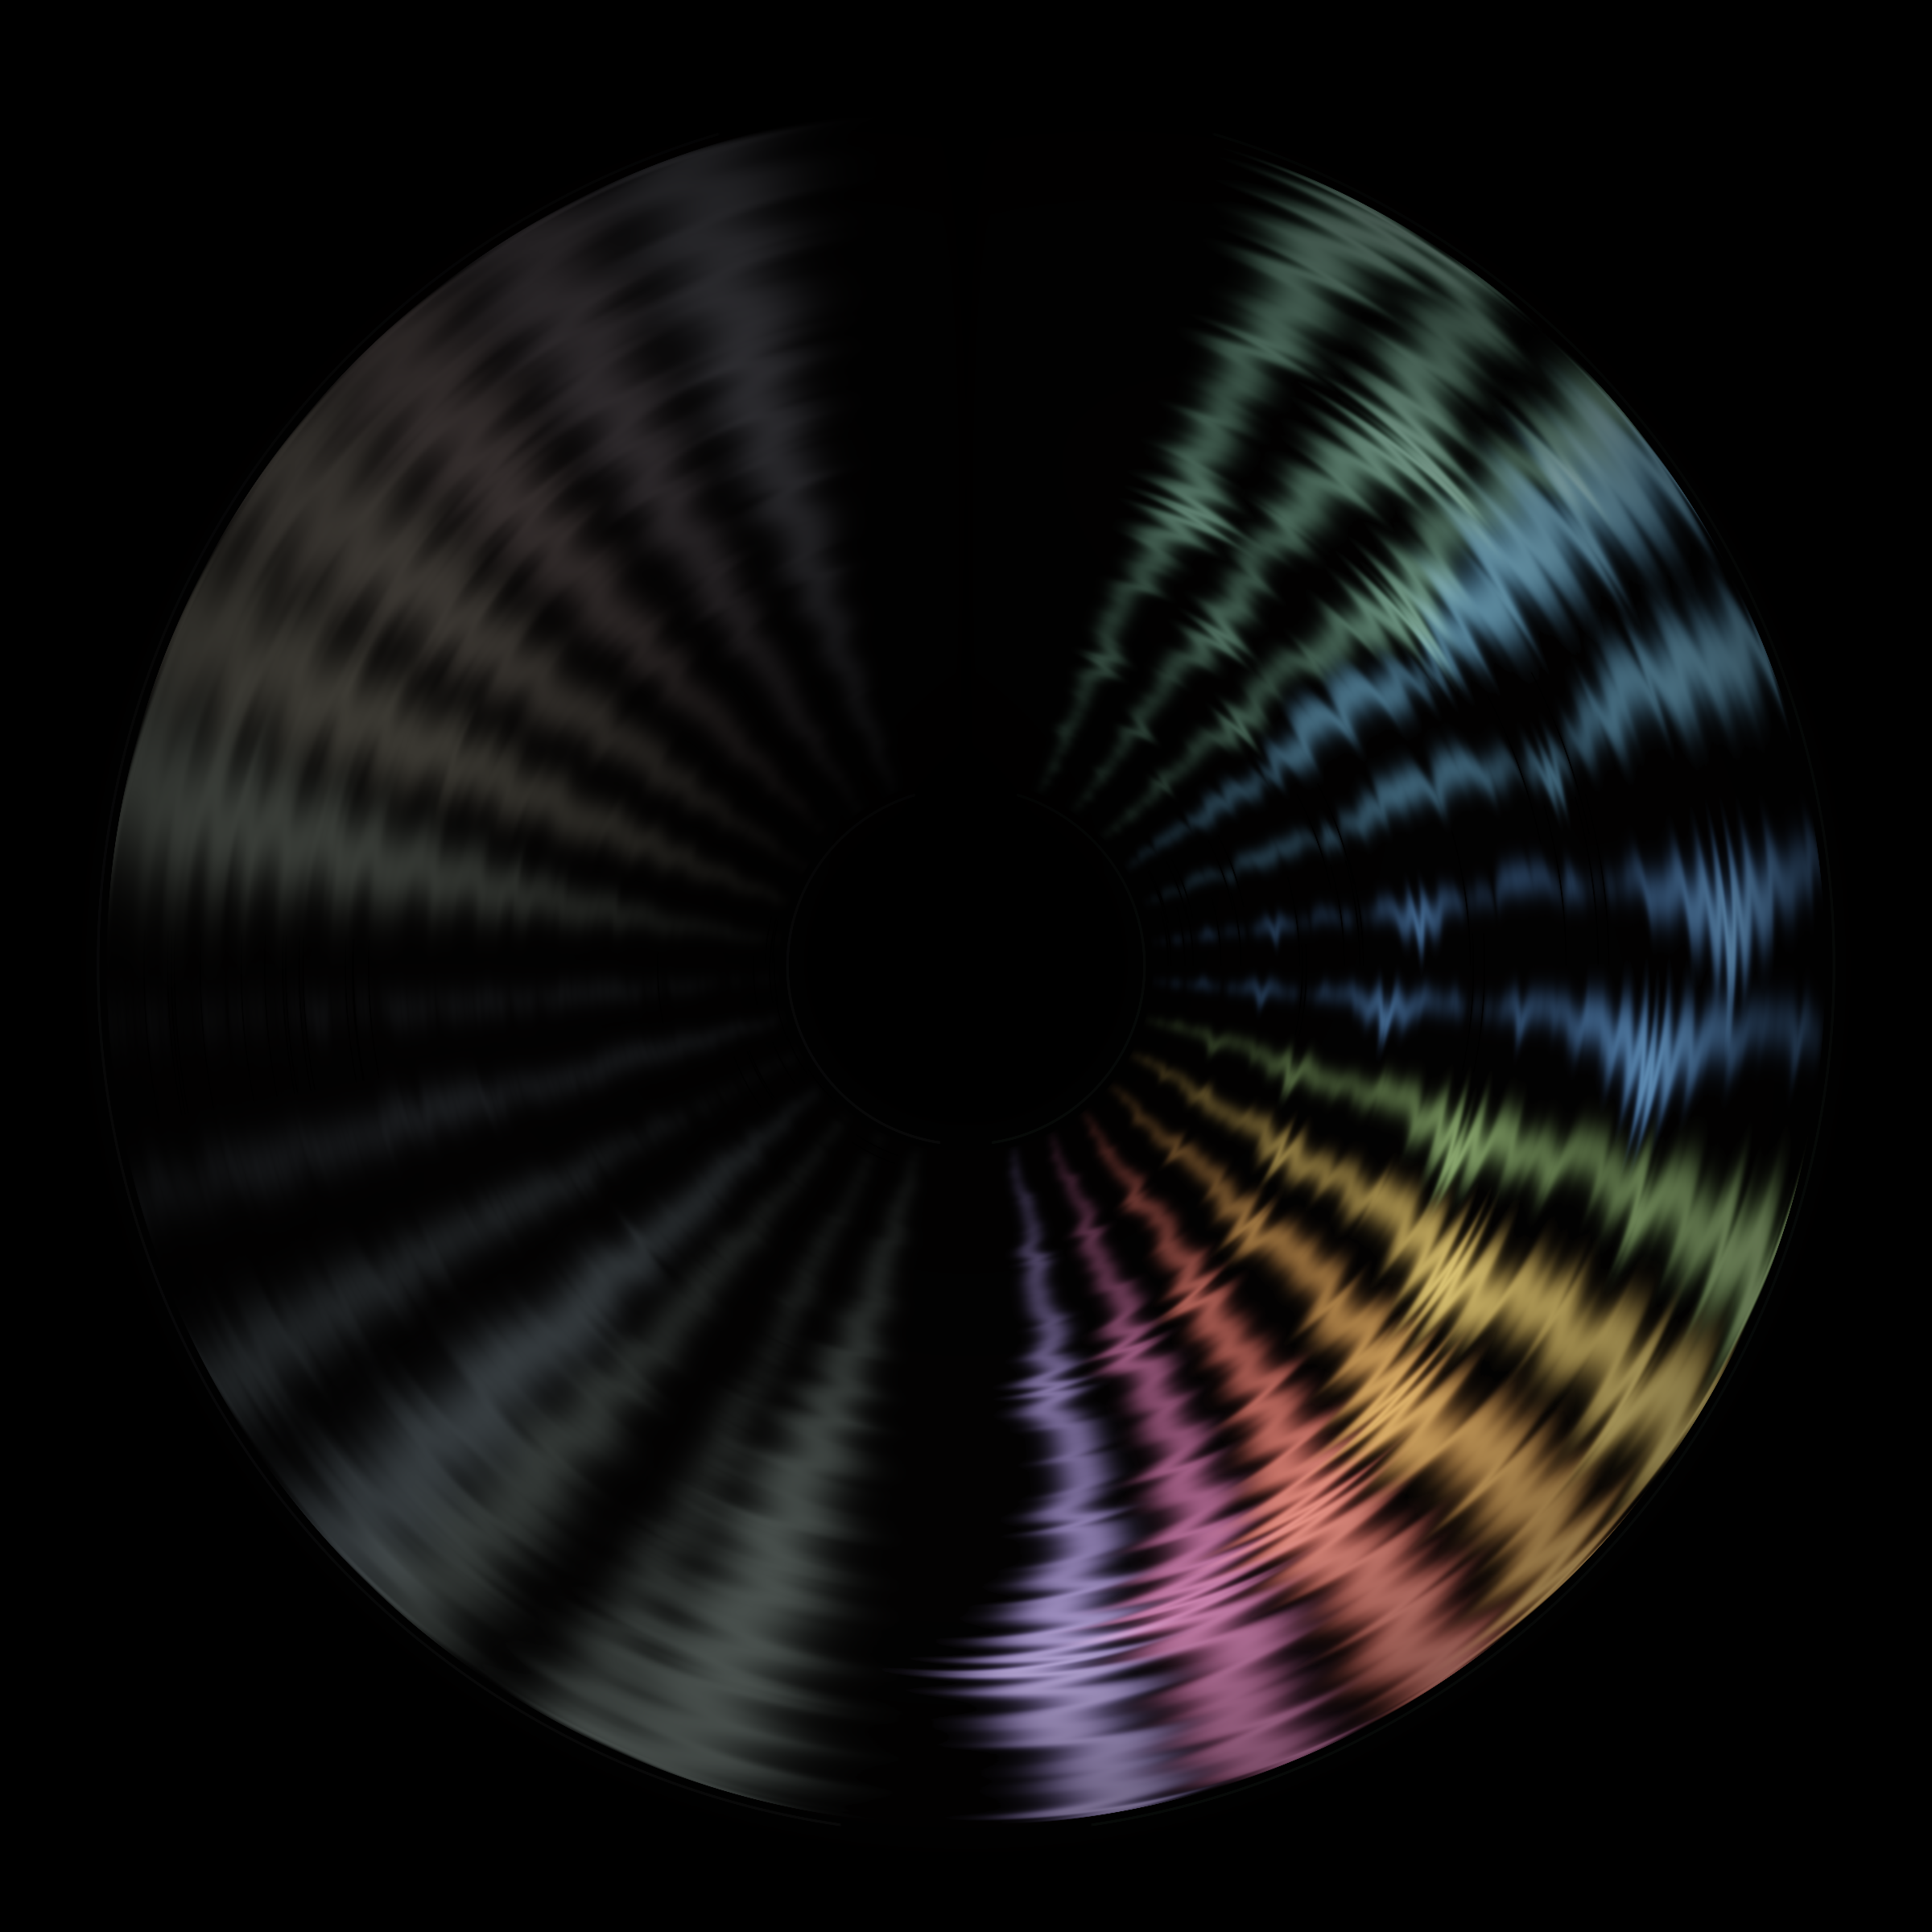

Source code (Python):
"""
shuffle_funeral_polar.py - wrap the shuffle funeral into a circular wake.

This script recomputes the same residual smoke image as shuffle_funeral.py
and samples it as a polar texture: horizontal position becomes angle, and
vertical position becomes radius. Residual time runs outward from the
inner ring.
"""

import os

import numpy as np
import matplotlib
matplotlib.use('Agg')
import matplotlib.pyplot as plt

import shuffle_funeral


IMG_SIZE = 2400
R_INNER = 180.0
R_OUTER = 1120.0
OUT = os.path.join(shuffle_funeral._here, 'shuffle_funeral_polar.png')


def smoothstep(edge0, edge1, x):
    t = np.clip((x - edge0) / (edge1 - edge0), 0.0, 1.0)
    return t * t * (3.0 - 2.0 * t)


def bilinear_sample(texture, y, x, mask):
    out = np.zeros((mask.shape[0], 3), dtype=np.float32)
    if not np.any(mask):
        return out

    h, w, _ = texture.shape
    xm = np.clip(x[mask], 0.0, w - 1.001)
    ym = np.clip(y[mask], 0.0, h - 1.001)

    x0 = np.floor(xm).astype(np.int64)
    y0 = np.floor(ym).astype(np.int64)
    x1 = x0 + 1
    y1 = y0 + 1

    wx = (xm - x0).astype(np.float32)
    wy = (ym - y0).astype(np.float32)

    c00 = texture[y0, x0]
    c10 = texture[y0, x1]
    c01 = texture[y1, x0]
    c11 = texture[y1, x1]

    top = c00 * (1.0 - wx[:, None]) + c10 * wx[:, None]
    bottom = c01 * (1.0 - wx[:, None]) + c11 * wx[:, None]
    out[mask] = top * (1.0 - wy[:, None]) + bottom * wy[:, None]
    return out


def polar_wrap(texture):
    h, w, _ = texture.shape

    yy, xx = np.mgrid[0:IMG_SIZE, 0:IMG_SIZE]
    c = (IMG_SIZE - 1) / 2.0
    dx = xx.astype(np.float64) - c
    dy = yy.astype(np.float64) - c
    radius = np.sqrt(dx * dx + dy * dy)

    # Put the rectangular seam at six o'clock.
    theta = (np.arctan2(dy, dx) + np.pi / 2.0) % (2.0 * np.pi)

    in_ring = (radius >= R_INNER) & (radius <= R_OUTER)
    radial = (radius - R_INNER) / (R_OUTER - R_INNER)

    # Bottom of the source image is the beginning of the residual run.
    x_src = theta / (2.0 * np.pi) * (w - 1)
    y_src = (1.0 - radial) * (h - 1)

    flat_mask = in_ring.ravel()
    sampled = bilinear_sample(texture.astype(np.float32),
                              y_src.ravel(), x_src.ravel(), flat_mask)

    bg = shuffle_funeral.DARK.astype(np.float32) * 0.45
    canvas = np.zeros((IMG_SIZE * IMG_SIZE, 3), dtype=np.float32)
    canvas[:] = bg
    canvas[flat_mask] = sampled[flat_mask]
    canvas = canvas.reshape((IMG_SIZE, IMG_SIZE, 3))

    inner_fade = smoothstep(R_INNER, R_INNER + 28.0, radius)
    outer_fade = 1.0 - smoothstep(R_OUTER - 36.0, R_OUTER, radius)
    radial_fade = np.clip(inner_fade * outer_fade, 0.0, 1.0)

    # Keep the angular seams visible as quiet black cuts through the wreath.
    seam = np.minimum(theta, 2.0 * np.pi - theta)
    seam *= IMG_SIZE / (2.0 * np.pi)
    seam_cut = 1.0 - 0.45 * (1.0 - smoothstep(0.0, 13.0, seam))

    vignette = 0.70 + 0.38 / np.cosh((radius - (R_INNER + R_OUTER) / 2.0) / 360.0)
    canvas *= radial_fade[:, :, None]
    canvas *= seam_cut[:, :, None]
    canvas *= vignette[:, :, None]

    outside = ~in_ring
    canvas[outside] = bg

    return np.clip(canvas, 0.0, 1.0)


def main():
    results = shuffle_funeral.compute_results()
    print("Rendering rectangular smoke source...")
    texture = shuffle_funeral.render(results)
    print("Wrapping smoke source into polar coordinates...")
    img = polar_wrap(texture)
    plt.imsave(OUT, img)
    print(f"-> {OUT}")


if __name__ == '__main__':
    main()
